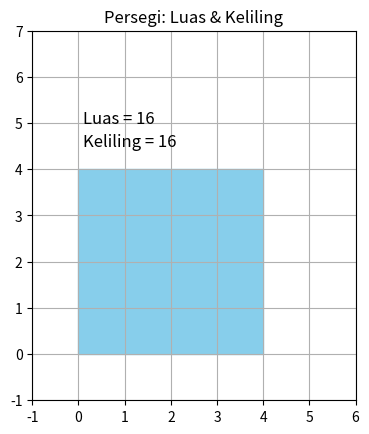
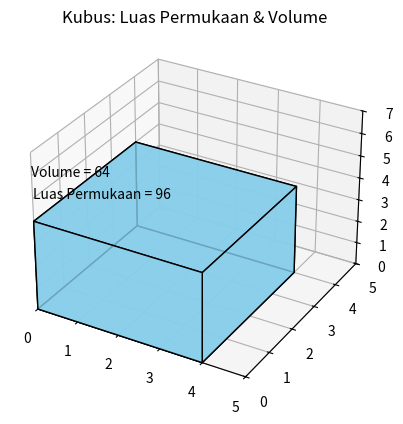

Python code for these plots, in order:
import matplotlib.pyplot as plt
from mpl_toolkits.mplot3d.art3d import Poly3DCollection
import numpy as np

# 1. Visualisasi Persegi
def visualisasi_persegi(sisi=4):
    fig, ax = plt.subplots()
    square = plt.Rectangle((0, 0), sisi, sisi, fill=True, color='skyblue', edgecolor='black')
    ax.add_patch(square)
    
    # Tambahkan teks keliling dan luas
    keliling = 4 * sisi
    luas = sisi * sisi
    ax.text(0.1, sisi + 0.5, f'Keliling = {keliling}', fontsize=12)
    ax.text(0.1, sisi + 1, f'Luas = {luas}', fontsize=12)

    ax.set_xlim(-1, sisi + 2)
    ax.set_ylim(-1, sisi + 3)
    ax.set_aspect('equal')
    ax.set_title('Persegi: Luas & Keliling')
    plt.grid(True)
    plt.show()


# 2. Visualisasi Kubus
def visualisasi_kubus(sisi=4):
    fig = plt.figure()
    ax = fig.add_subplot(111, projection='3d')

    r = [0, sisi]
    vertices = [
        [r[0], r[0], r[0]], [r[1], r[0], r[0]],
        [r[1], r[1], r[0]], [r[0], r[1], r[0]],
        [r[0], r[0], r[1]], [r[1], r[0], r[1]],
        [r[1], r[1], r[1]], [r[0], r[1], r[1]]
    ]

    faces = [
        [vertices[0], vertices[1], vertices[2], vertices[3]],
        [vertices[4], vertices[5], vertices[6], vertices[7]],
        [vertices[0], vertices[1], vertices[5], vertices[4]],
        [vertices[2], vertices[3], vertices[7], vertices[6]],
        [vertices[1], vertices[2], vertices[6], vertices[5]],
        [vertices[4], vertices[7], vertices[3], vertices[0]]
    ]

    face_colors = ['skyblue'] * 6
    ax.add_collection3d(Poly3DCollection(faces, facecolors=face_colors, edgecolors='black', linewidths=1, alpha=0.8))

    luas_permukaan = 6 * (sisi ** 2)
    volume = sisi ** 3

    ax.text(0, 0, sisi + 1, f'Luas Permukaan = {luas_permukaan}', fontsize=10)
    ax.text(0, 0, sisi + 2, f'Volume = {volume}', fontsize=10)

    ax.set_xlim(0, sisi + 1)
    ax.set_ylim(0, sisi + 1)
    ax.set_zlim(0, sisi + 3)
    ax.set_title('Kubus: Luas Permukaan & Volume')
    plt.show()

# Tampilkan semuanya
visualisasi_persegi(4)
visualisasi_kubus(4)
